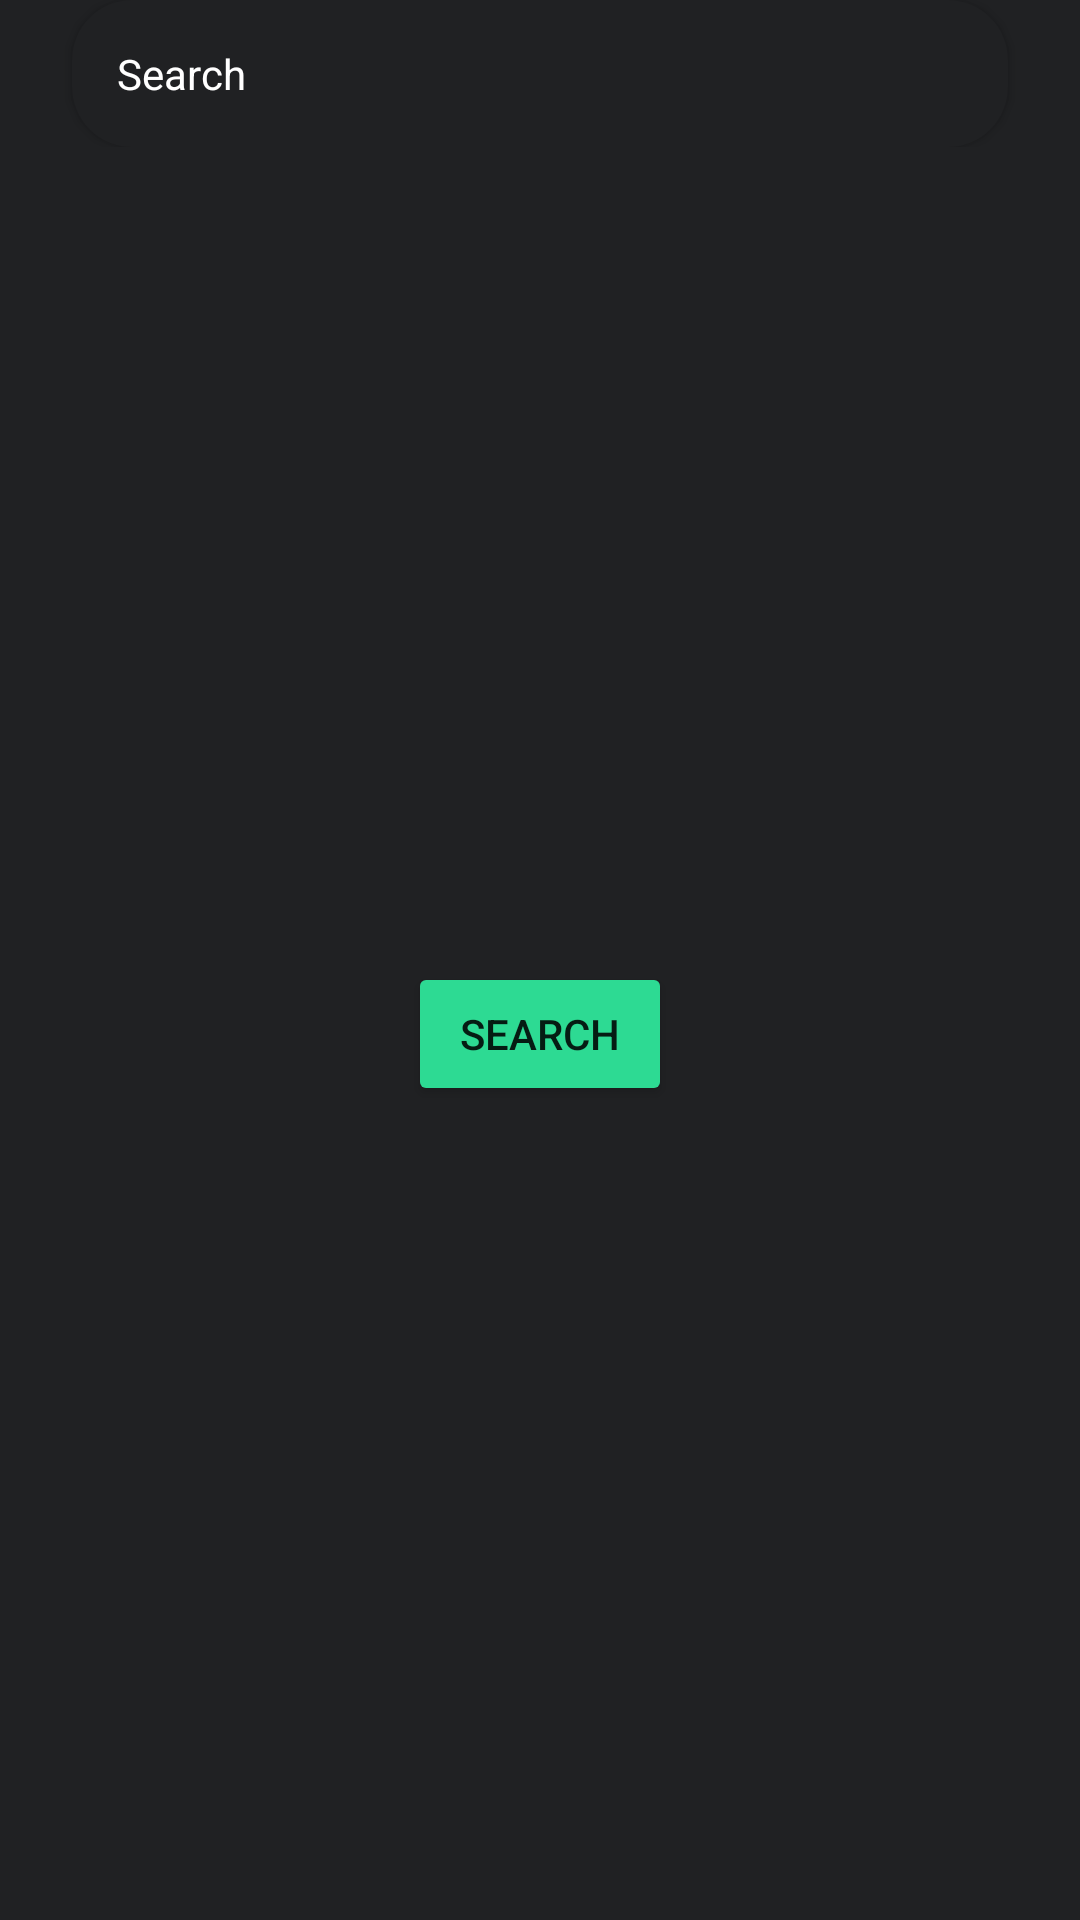

Reconstruct the res/layout file that produces this screen, plus the resources it refers to.
<!-- AndroidManifest.xml: application theme Theme.MyMovies -->
<!-- res/layout/fragment_search.xml -->
<?xml version="1.0" encoding="utf-8"?>
<androidx.constraintlayout.widget.ConstraintLayout
xmlns:android="http://schemas.android.com/apk/res/android"
xmlns:tools="http://schemas.android.com/tools"
android:layout_width="match_parent"
android:layout_height="match_parent"
android:background="@color/black_bg"
xmlns:app="http://schemas.android.com/apk/res-auto"
tools:context=".ui.fragment.search.SearchFragment">

<LinearLayout
    android:id="@+id/lntoolbar"
    android:layout_width="match_parent"
    android:layout_height="wrap_content"
    android:orientation="vertical"

    app:layout_constraintStart_toStartOf="parent"
    app:layout_constraintEnd_toEndOf="parent"
    app:layout_constraintTop_toTopOf="parent">

    <include
        android:id="@+id/layoutToolbar"
        layout="@layout/content_toolbar" />
</LinearLayout>

<androidx.recyclerview.widget.RecyclerView
    android:id="@+id/rv_seach_result"
    android:layout_width="match_parent"
    android:layout_height="0dp"
    tools:listitem="@layout/favorite_item_list"
    android:visibility="gone"

    app:layout_constraintStart_toStartOf="parent"
    app:layout_constraintEnd_toEndOf="parent"
    app:layout_constraintTop_toBottomOf="@id/lntoolbar"
    app:layout_constraintBottom_toBottomOf="parent">
</androidx.recyclerview.widget.RecyclerView>

    <Button
        android:id="@+id/btn_search"
        android:layout_width="wrap_content"
        android:layout_height="wrap_content"
        android:text="@string/search"
        android:backgroundTint="@color/bg_green_button"

        app:layout_constraintStart_toStartOf="parent"
        app:layout_constraintEnd_toEndOf="parent"
        app:layout_constraintTop_toBottomOf="@id/lntoolbar"
        app:layout_constraintBottom_toBottomOf="parent">
    </Button>

<ProgressBar
    android:id="@+id/progress_bar_search"
    style="?android:attr/progressBarStyle"
    android:layout_width="wrap_content"
    android:layout_height="wrap_content"
    android:layout_marginTop="24dp"
    android:indeterminateDrawable="@drawable/progress_bar"
    android:layout_gravity="center"
    android:visibility="gone"

    app:layout_constraintStart_toStartOf="parent"
    app:layout_constraintEnd_toEndOf="parent"
    app:layout_constraintTop_toTopOf="parent"
    app:layout_constraintBottom_toBottomOf="parent" />

</androidx.constraintlayout.widget.ConstraintLayout>
<!-- res/layout/content_toolbar.xml (included above) -->
<?xml version="1.0" encoding="utf-8"?>
<androidx.constraintlayout.widget.ConstraintLayout xmlns:android="http://schemas.android.com/apk/res/android"
    android:layout_width="match_parent"
    android:layout_height="match_parent"
    xmlns:app="http://schemas.android.com/apk/res-auto">

    <androidx.appcompat.widget.AppCompatEditText
        android:id="@+id/edt_search"
        android:layout_width="0dp"
        android:layout_height="wrap_content"
        android:layout_marginStart="24dp"
        android:layout_marginEnd="24dp"
        android:background="@drawable/bg_edt_search_grey"
        android:drawableEnd="@drawable/ic_search"
        android:imeOptions="actionSearch"
        android:inputType="text"
        android:elevation="2dp"
        android:hint="Search"
        android:padding="15dp"
        android:textColor="@color/white"
        android:textColorHint="@color/white"
        android:textSize="14sp"

        app:layout_constraintEnd_toEndOf="parent"
        app:layout_constraintStart_toStartOf="parent"
        app:layout_constraintTop_toTopOf="parent"/>

</androidx.constraintlayout.widget.ConstraintLayout>
<!-- res/layout/favorite_item_list.xml (included above) -->
<?xml version="1.0" encoding="utf-8"?>
<androidx.constraintlayout.widget.ConstraintLayout
    xmlns:android="http://schemas.android.com/apk/res/android"
    android:layout_width="match_parent"
    android:layout_height="wrap_content"
    xmlns:app="http://schemas.android.com/apk/res-auto">

    <LinearLayout
        android:id="@+id/ll_horizontal"
        android:layout_width="match_parent"
        android:layout_height="200dp"
        android:orientation="horizontal"
        android:weightSum="2"

        app:layout_constraintStart_toStartOf="parent"
        app:layout_constraintEnd_toEndOf="parent"
        app:layout_constraintTop_toTopOf="parent">

        <ImageView
            android:id="@+id/iv_poster_favorite"
            android:layout_width="match_parent"
            android:layout_height="match_parent"
            android:layout_weight="1">
        </ImageView>

        <LinearLayout
            android:layout_width="match_parent"
            android:layout_height="wrap_content"
            android:orientation="vertical"
            android:layout_gravity="center"
            android:layout_weight="1">

            <TextView
                android:id="@+id/tv_title_favorite"
                android:layout_width="match_parent"
                android:layout_height="wrap_content"
                android:textColor="@color/white">
            </TextView>

            <TextView
                android:id="@+id/tv_year_favorite"
                android:layout_width="match_parent"
                android:layout_height="wrap_content"
                android:textColor="@color/white">
            </TextView>

            <TextView
                android:id="@+id/tv_genre_favorite"
                android:layout_width="match_parent"
                android:layout_height="wrap_content"
                android:textColor="@color/white">
            </TextView>
        </LinearLayout>
    </LinearLayout>

</androidx.constraintlayout.widget.ConstraintLayout>
<!-- resources referenced by this layout -->
<resources>
  <color name="bg_green_button">#2DDA93</color>
  <color name="black_bg">#202123</color>
  <color name="white">#FFFFFFFF</color>
  <!-- drawable bg_edt_search_grey (drawable) -->
  <?xml version="1.0" encoding="utf-8"?>
  <shape xmlns:android="http://schemas.android.com/apk/res/android">
  
      <solid android:color="#202123" />
      <corners android:radius="20dp" />
  </shape>
  <!-- drawable progress_bar (drawable) -->
  <?xml version="1.0" encoding="utf-8"?>
  <rotate
      xmlns:android="http://schemas.android.com/apk/res/android"
      android:pivotX="50%"
      android:pivotY="50%"
      android:fromDegrees="0"
      android:toDegrees="360">
  
      <shape
          android:shape="ring"
          android:innerRadiusRatio="3"
          android:thicknessRatio="8"
          android:useLevel="false">
  
          <size
              android:width="76dp"
              android:height="76dp" />
  
          <gradient
              android:type="sweep"
              android:useLevel="false"
              android:startColor="@color/purple_700"
              android:endColor="#ffffff"
              android:angle="0"/>
  
      </shape>
  
  </rotate>
  <string name="search">Search</string>
  <style name="Theme.MyMovies" parent="Theme.MaterialComponents.DayNight.DarkActionBar">
          
          <item name="colorPrimary">#202123</item>
          <item name="colorPrimaryVariant">#202123</item>
          <item name="colorOnPrimary">@color/white</item>
          
          <item name="colorSecondary">@color/teal_200</item>
          <item name="colorSecondaryVariant">@color/teal_700</item>
          <item name="colorOnSecondary">@color/black</item>
          
          <item name="android:statusBarColor" tools:targetApi="l">?attr/colorPrimaryVariant</item>
          
      </style>
  <color name="purple_700">#202123</color>
  <color name="teal_200">#FF03DAC5</color>
  <color name="teal_700">#FF018786</color>
  <color name="black">#FF000000</color>
</resources>
